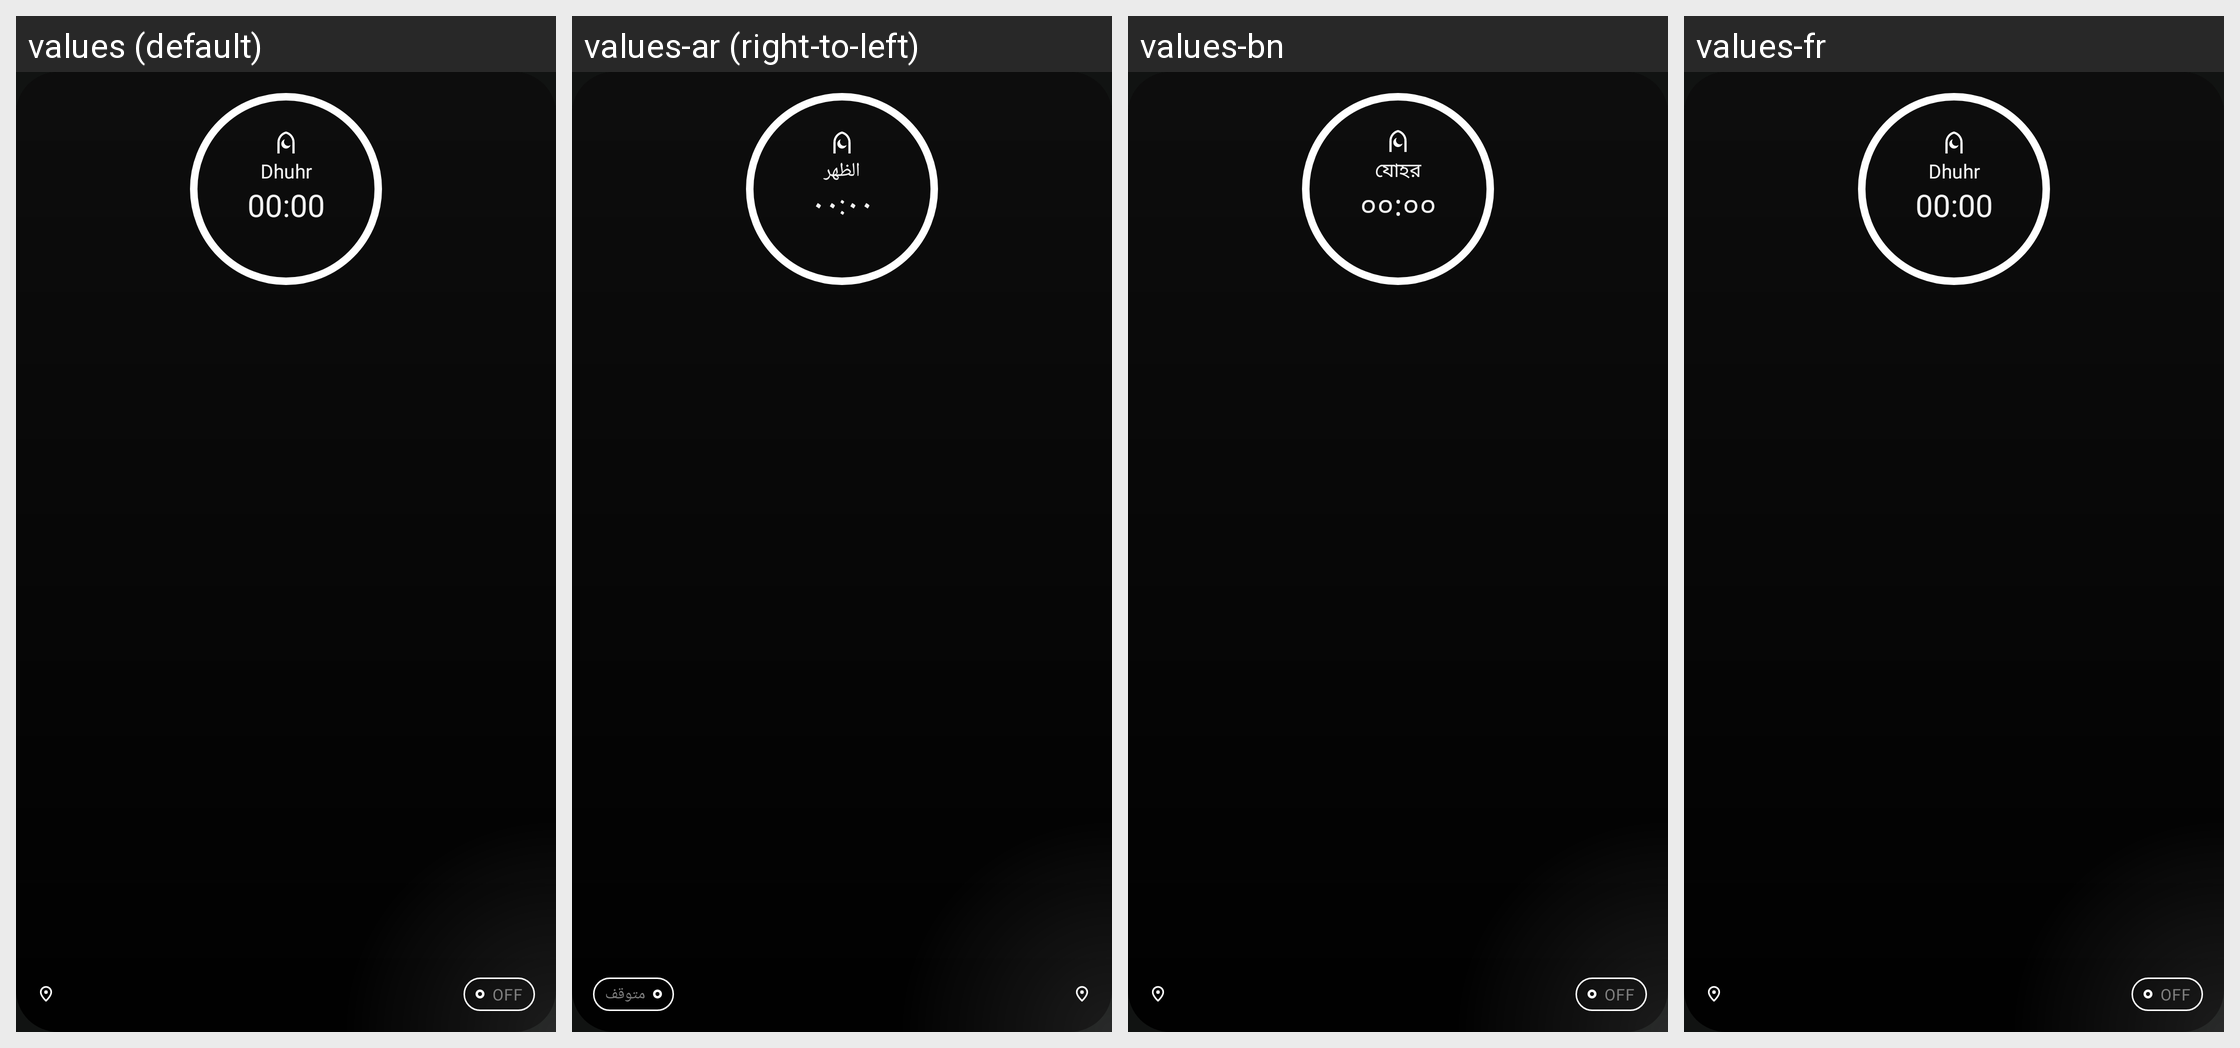

Translations of the strings shown on this Android screen, per locale in the grid:
Android screen res/layout/widget_style_ring.xml rendered under 4 locales, left to right: values (default), values-ar (right-to-left), values-bn, values-fr. Device: Nexus 5 (rendered at 1080×1920; each locale shown at half size, 540×960, under a caption strip naming it); theme AppTheme.
Other locales in the repository, not shown: values-es, values-id, values-ms, values-pt, values-tr, values-ur, values-zh.
Strings drawn on this screen, with the default value and each locale's value (text and hints the layout hard-codes, and strings that could not be matched under every locale, appear in the picture but are not listed):

dhuhr
  values: Dhuhr
  values-ar: الظهر
  values-bn: যোহর
  values-fr: Dhuhr

widget_off
  values: Off
  values-ar: متوقف
  values-bn: Off  [not translated; the default value is used]
  values-fr: Off  [not translated; the default value is used]
